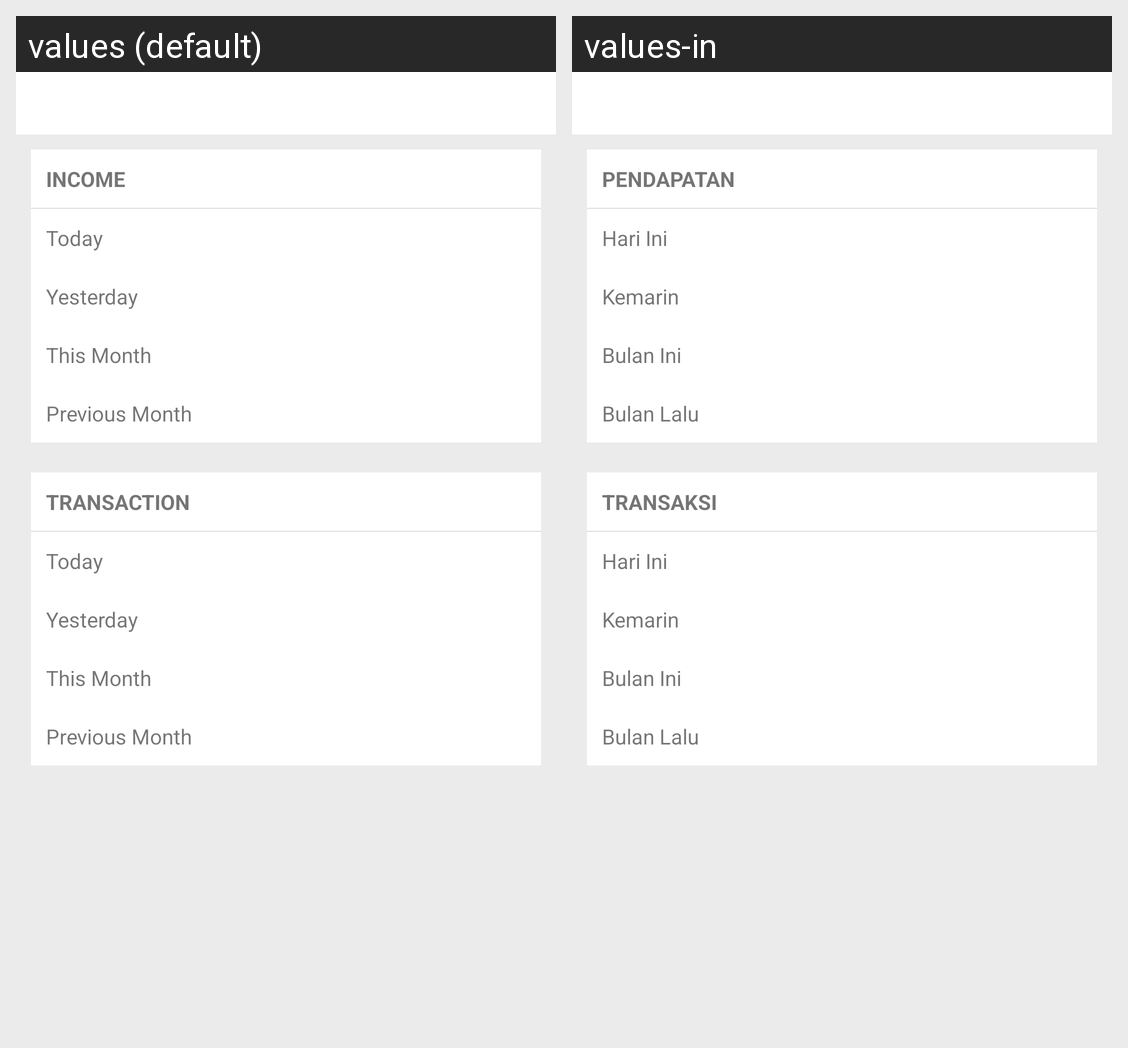

Strings drawn on this Android screen and how each of the app's shown locales translates them:
Android screen res/layout/fragment_dashboard.xml rendered under 2 locales, left to right: values (default), values-in. Device: Nexus 5 (rendered at 1080×1920; each locale shown at half size, 540×960, under a caption strip naming it); theme Theme.AppCompat.Light.DarkActionBar.
Strings drawn on this screen, with the default value and each locale's value (text and hints the layout hard-codes, and strings that could not be matched under every locale, appear in the picture but are not listed):

dashboard_income
  values: Income
  values-in: Pendapatan

dashboard_today
  values: Today
  values-in: Hari Ini

dashboard_yesterday
  values: Yesterday
  values-in: Kemarin

dashboard_this_month
  values: This Month
  values-in: Bulan Ini

dashboard_previous_month
  values: Previous Month
  values-in: Bulan Lalu

dashboard_transaction
  values: Transaction
  values-in: Transaksi
